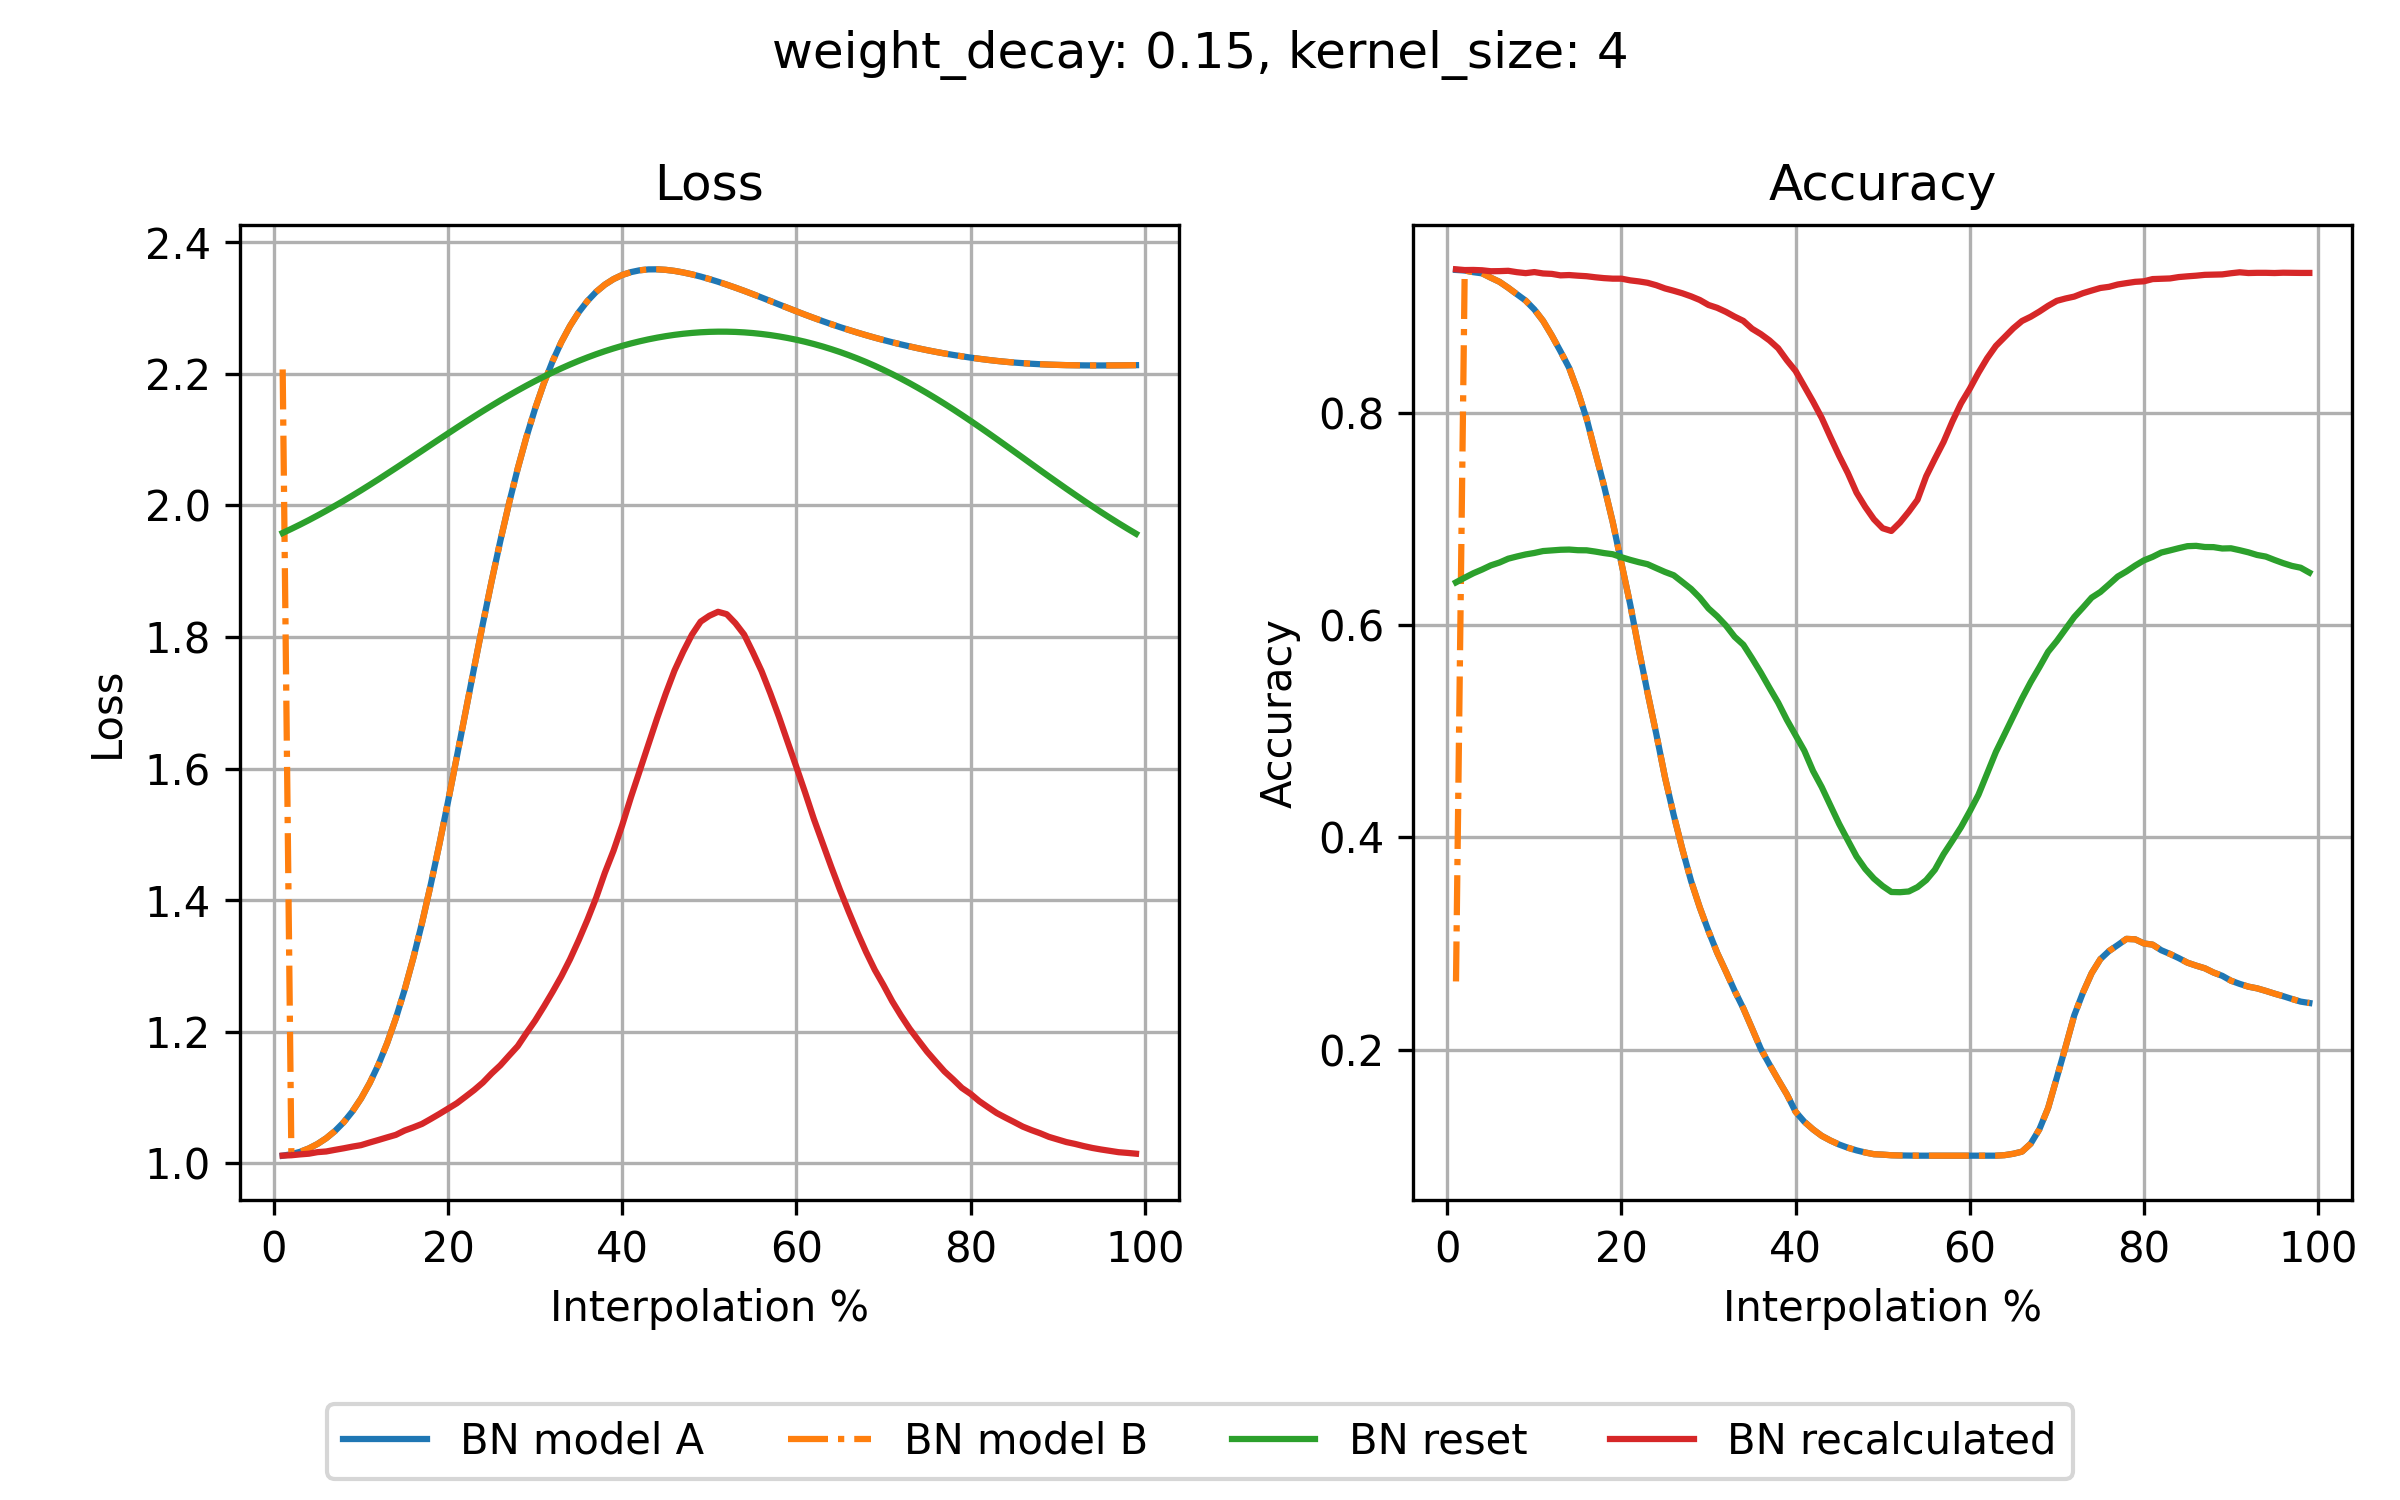

Source data for this figure (header and first rows):
step, loss_bn_a, loss_bn_b, loss_reset, loss_recalc, acc_bn_a, acc_bn_b, acc_reset, acc_recalc
1, 1.012, 2.207, 1.958, 1.012, 0.9347, 0.2642, 0.6403, 0.9353
2, 1.014, 1.014, 1.964, 1.012, 0.9342, 0.9342, 0.6447, 0.9346
3, 1.017, 1.017, 1.971, 1.014, 0.9326, 0.9326, 0.6489, 0.9347
4, 1.023, 1.023, 1.977, 1.015, 0.9315, 0.9315, 0.6524, 0.9344
5, 1.029, 1.029, 1.985, 1.017, 0.9274, 0.9274, 0.6563, 0.9335
6, 1.038, 1.038, 1.992, 1.018, 0.9235, 0.9235, 0.659, 0.9336
7, 1.049, 1.049, 1.999, 1.02, 0.9179, 0.9179, 0.6626, 0.9339
8, 1.062, 1.062, 2.007, 1.023, 0.9118, 0.9118, 0.6647, 0.9326
9, 1.079, 1.079, 2.015, 1.025, 0.9058, 0.9058, 0.6666, 0.9317
10, 1.098, 1.098, 2.023, 1.028, 0.8974, 0.8974, 0.668, 0.9327
11, 1.122, 1.122, 2.031, 1.032, 0.8867, 0.8867, 0.6698, 0.9314
12, 1.15, 1.15, 2.039, 1.035, 0.873, 0.873, 0.6704, 0.931
13, 1.183, 1.183, 2.048, 1.039, 0.858, 0.858, 0.671, 0.9296
14, 1.22, 1.22, 2.057, 1.043, 0.8423, 0.8423, 0.6712, 0.9299
15, 1.263, 1.263, 2.065, 1.05, 0.82, 0.82, 0.6706, 0.9293
16, 1.312, 1.312, 2.074, 1.055, 0.7945, 0.7945, 0.6705, 0.9288
17, 1.365, 1.365, 2.083, 1.06, 0.7626, 0.7626, 0.6693, 0.9278
18, 1.423, 1.423, 2.092, 1.067, 0.7312, 0.7312, 0.6679, 0.927
19, 1.485, 1.485, 2.101, 1.075, 0.697, 0.697, 0.6668, 0.9265
20, 1.55, 1.55, 2.109, 1.083, 0.6583, 0.6583, 0.664, 0.9265
21, 1.618, 1.618, 2.118, 1.091, 0.6198, 0.6198, 0.6615, 0.9249
22, 1.686, 1.686, 2.127, 1.101, 0.5769, 0.5769, 0.6593, 0.9239
23, 1.754, 1.754, 2.135, 1.111, 0.5363, 0.5363, 0.6574, 0.9226
24, 1.821, 1.821, 2.143, 1.123, 0.4975, 0.4975, 0.6537, 0.9203
25, 1.885, 1.885, 2.151, 1.137, 0.4566, 0.4566, 0.6501, 0.9173
26, 1.946, 1.946, 2.159, 1.149, 0.4211, 0.4211, 0.647, 0.9151
27, 2.003, 2.003, 2.167, 1.164, 0.3887, 0.3887, 0.6406, 0.9127
28, 2.056, 2.056, 2.175, 1.178, 0.3588, 0.3588, 0.6341, 0.9098
29, 2.104, 2.104, 2.182, 1.198, 0.3338, 0.3338, 0.6258, 0.9064
30, 2.147, 2.147, 2.189, 1.217, 0.3116, 0.3116, 0.6157, 0.9017
31, 2.186, 2.186, 2.196, 1.238, 0.2911, 0.2911, 0.6083, 0.899
32, 2.219, 2.219, 2.202, 1.261, 0.2735, 0.2735, 0.5996, 0.8952
33, 2.248, 2.248, 2.208, 1.284, 0.2554, 0.2554, 0.589, 0.8907
34, 2.273, 2.273, 2.214, 1.31, 0.2388, 0.2388, 0.5815, 0.8867
35, 2.293, 2.293, 2.22, 1.339, 0.2199, 0.2199, 0.5687, 0.8793
36, 2.311, 2.311, 2.225, 1.37, 0.2007, 0.2007, 0.5553, 0.8743
37, 2.324, 2.324, 2.23, 1.404, 0.1859, 0.1859, 0.5409, 0.8683
38, 2.335, 2.335, 2.234, 1.441, 0.1716, 0.1716, 0.5269, 0.8609
39, 2.344, 2.344, 2.238, 1.475, 0.1577, 0.1577, 0.5107, 0.8496
40, 2.35, 2.35, 2.242, 1.514, 0.1414, 0.1414, 0.4962, 0.8395
41, 2.354, 2.354, 2.246, 1.557, 0.132, 0.132, 0.4817, 0.8251
42, 2.357, 2.357, 2.249, 1.596, 0.1248, 0.1248, 0.4626, 0.8107
43, 2.359, 2.359, 2.252, 1.636, 0.1187, 0.1187, 0.4474, 0.7953
44, 2.359, 2.359, 2.255, 1.676, 0.1143, 0.1143, 0.43, 0.7772
45, 2.358, 2.358, 2.257, 1.714, 0.1105, 0.1105, 0.4127, 0.7596
46, 2.356, 2.356, 2.259, 1.749, 0.1075, 0.1075, 0.3972, 0.7433
47, 2.354, 2.354, 2.261, 1.778, 0.105, 0.105, 0.3819, 0.7248
48, 2.351, 2.351, 2.262, 1.803, 0.103, 0.103, 0.3702, 0.7114
49, 2.348, 2.348, 2.263, 1.823, 0.1014, 0.1014, 0.3611, 0.6997
50, 2.344, 2.344, 2.264, 1.832, 0.101, 0.101, 0.3541, 0.6913
51, 2.34, 2.34, 2.264, 1.838, 0.1004, 0.1004, 0.3485, 0.6887
52, 2.335, 2.335, 2.264, 1.835, 0.1002, 0.1002, 0.3483, 0.6968
53, 2.331, 2.331, 2.264, 1.821, 0.1001, 0.1001, 0.349, 0.7069
54, 2.326, 2.326, 2.263, 1.804, 0.1, 0.1, 0.3531, 0.7181
55, 2.321, 2.321, 2.262, 1.777, 0.1, 0.1, 0.3597, 0.7403
56, 2.316, 2.316, 2.26, 1.748, 0.1, 0.1, 0.3695, 0.7568
57, 2.311, 2.311, 2.259, 1.714, 0.1, 0.1, 0.3842, 0.7727
58, 2.305, 2.305, 2.257, 1.678, 0.1, 0.1, 0.3967, 0.7918
59, 2.3, 2.3, 2.254, 1.64, 0.1, 0.1, 0.4096, 0.809
60, 2.295, 2.295, 2.252, 1.602, 0.1, 0.1, 0.4244, 0.8227
... 39 more rows
